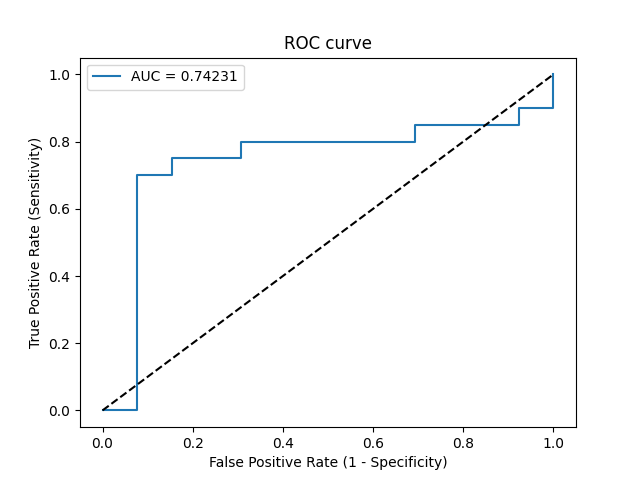

The table this chart was drawn from, first rows:
Threshold, Sensitivity, Specificity, NPV, PPV
inf, 0.0, 1.0, 0.3939, 0
0.8449, 0.0, 0.9231, 0.375, 0.0
0.694, 0.7, 0.9231, 0.6667, 0.9333
0.6727, 0.7, 0.8462, 0.6471, 0.875
0.6717, 0.75, 0.8462, 0.6875, 0.8824
0.649, 0.75, 0.6923, 0.6429, 0.7895
0.6201, 0.8, 0.6923, 0.6923, 0.8
0.5011, 0.8, 0.3077, 0.5, 0.64
0.4857, 0.85, 0.3077, 0.5714, 0.6538
0.4328, 0.85, 0.07692, 0.25, 0.5862
0.4224, 0.9, 0.07692, 0.3333, 0.6
0.3981, 0.9, 0.0, 0.0, 0.5806
0.3057, 1.0, 0.0, 0, 0.6061
